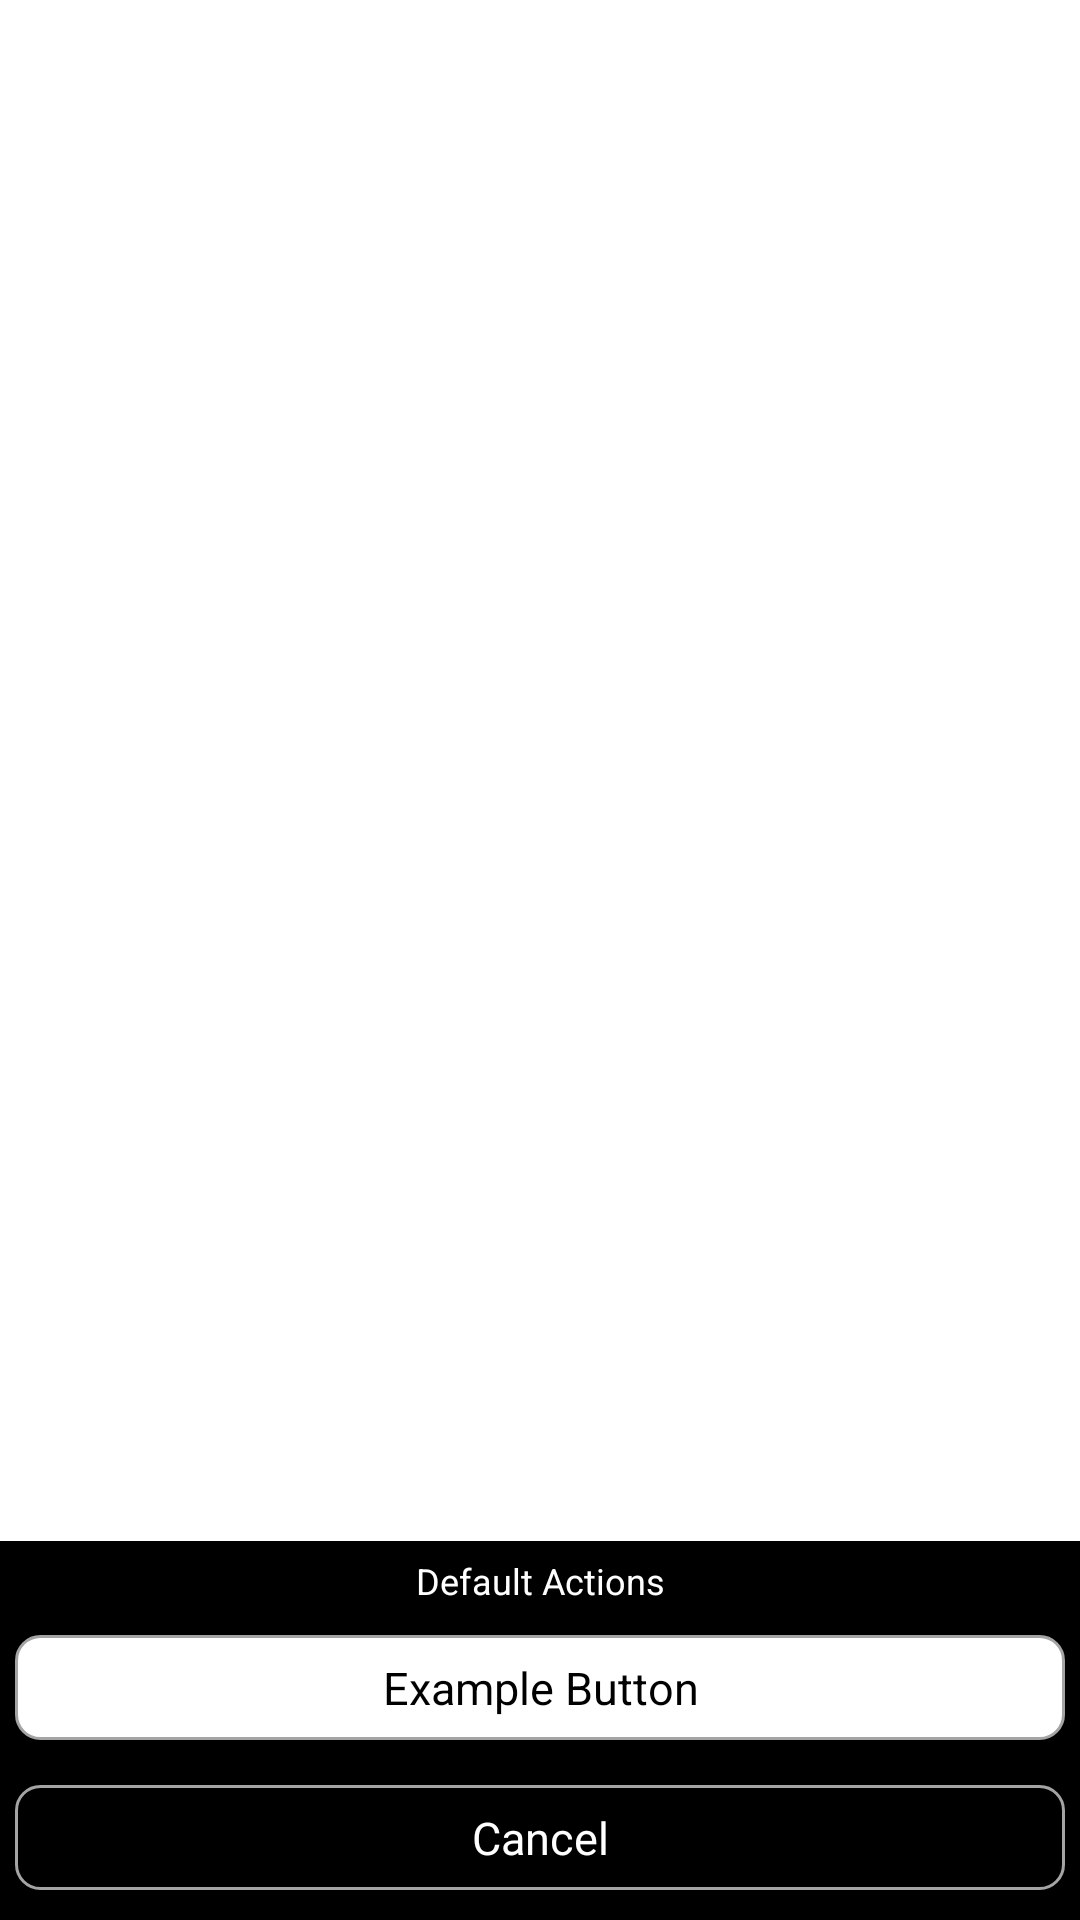

Produce the Android XML layout that renders to this screen, including the resource entries it uses.
<!-- AndroidManifest.xml: fallback theme Theme.MaterialComponents.DayNight.NoActionBar -->
<!-- res/layout/actionsheet.xml -->
<?xml version="1.0" encoding="utf-8"?>
<LinearLayout xmlns:android="http://schemas.android.com/apk/res/android"
    android:layout_width="match_parent"
    android:layout_height="match_parent"
    android:baselineAligned="false"
    android:orientation="vertical" >
    
	<RelativeLayout
	    android:layout_width="match_parent"
        android:layout_height="0dp"
        android:layout_weight="1"
        android:gravity="bottom" >
	
	    <RelativeLayout
	        android:id="@+id/rlActionSheet"
	        android:layout_width="match_parent"
	        android:layout_height="wrap_content"
	        android:layout_alignParentBottom="true"
	        android:background="#000000" >
	
	        <TextView
	            android:id="@+id/tvActionSheetTitle"
	            android:layout_width="fill_parent"
	            android:layout_height="wrap_content"
	            android:layout_margin="5dp"
	            android:gravity="center_horizontal"
	            android:text="@string/action_sheet_default"
	            android:textColor="#ffffff"
	            android:textSize="12sp" />
	
	        <TextView
	            android:id="@+id/tvButtonExample"
	            android:layout_width="fill_parent"
	            android:layout_height="35dp"
	            android:layout_below="@+id/tvActionSheetTitle"
	            android:layout_margin="5dp"
	            android:background="@drawable/desc_rounded_no_padding"
	            android:gravity="center"
	            android:text="@string/example_button"
	            android:textColor="#000000"
	            android:textSize="15sp" />
	
	        <TextView
	            android:id="@+id/tvCancel"
	            android:layout_width="fill_parent"
	            android:layout_height="35dp"
	            android:layout_below="@+id/tvButtonExample"
	            android:layout_marginLeft="5dp"
	            android:layout_marginRight="5dp"
	            android:layout_marginTop="10dp"
	            android:background="@drawable/desc_rounded_no_padding_black"
	            android:gravity="center"
	            android:text="@string/cancel"
	            android:textColor="#ffffff"
	            android:textSize="15sp" />
	        
	        <View 
	            android:layout_width="fill_parent"
	            android:layout_height="10dp"
	            android:layout_below="@+id/tvCancel"/>
	
	    </RelativeLayout>
	
	</RelativeLayout>
</LinearLayout>
<!-- resources referenced by this layout -->
<resources>
  <!-- drawable desc_rounded_no_padding (drawable) -->
  <?xml version="1.0" encoding="utf-8"?>
  <shape xmlns:android="http://schemas.android.com/apk/res/android"
      android:shape="rectangle">
      <solid android:color="#ffffffff" />
      
      <corners android:topLeftRadius="8dp"
          android:topRightRadius="8dp"
          android:bottomLeftRadius="8dp"
          android:bottomRightRadius="8dp" />
      
      <stroke
          android:width="1dp"
          android:color="#A4A4A4" />
  
  </shape>
  <!-- drawable desc_rounded_no_padding_black (drawable) -->
  <?xml version="1.0" encoding="utf-8"?>
  <shape xmlns:android="http://schemas.android.com/apk/res/android"
      android:shape="rectangle">
      <solid android:color="#00000000" />
      
      <corners android:topLeftRadius="8dp"
          android:topRightRadius="8dp"
          android:bottomLeftRadius="8dp"
          android:bottomRightRadius="8dp" />
      
      <stroke
          android:width="1dp"
          android:color="#A4A4A4" />
  
  </shape>
  <string name="action_sheet_default">Default Actions</string>
  <string name="cancel">Cancel</string>
  <string name="example_button">Example Button</string>
</resources>
